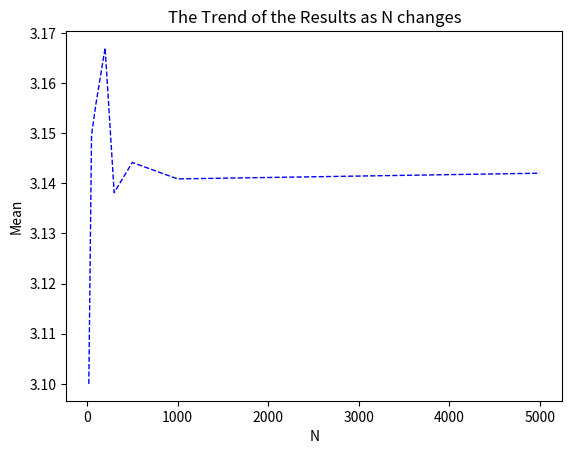
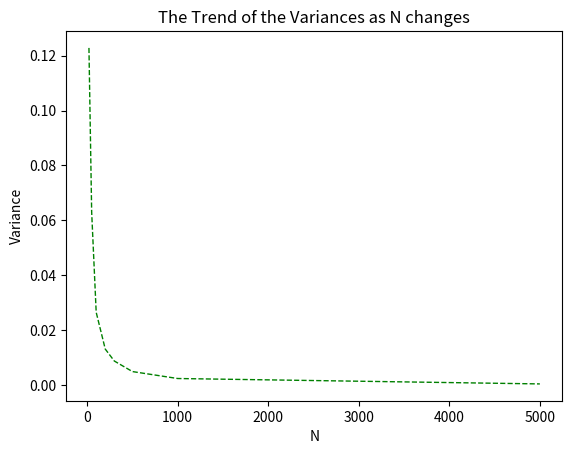

These figures' Python source, in order:
import random
import numpy as np
import csv
import matplotlib.pyplot as plt


def cal_pi():
    # read user's input
    num_of_points = [20, 50, 100, 200, 300, 500, 1000, 5000]
    # csv version
    csv_file = open("Question1.csv", "w")
    writer = csv.writer(csv_file)
    writer.writerow(['number of points', 'mean', 'variance'])
    # arrays
    mean_array = []
    var_array = []
    # 8 n
    for i in range(8):
        # plt.figure(i, figsize=(4, 4))
        temp = []
        # 20 times
        for t in range(100):
            inside = 0
            for j in range(num_of_points[i]):
                x = random.random()
                y = random.random()
                # inside the quarter of circle
                if x*x+y*y <= 1:
                    inside = inside + 1
                    # plot the discrete random points in the circle
                    # plt.plot(x, y, 'ro', color="red")
                # else:
                    # plt.plot(x, y, 'ro', color="blue")
            pi = inside * 4 / num_of_points[i]
            temp.append(pi)
        mean_array.append(np.mean(temp))
        var_array.append(np.var(temp))
        row = [num_of_points[i], mean_array[len(mean_array) - 1], var_array[len(var_array) - 1]]
        writer.writerow(row)
    csv_file.close()
    # calculation finished
    # the following is plotting the figure
    plt.figure(1)
    plt.title("The Trend of the Results as N changes")
    plt.plot(num_of_points, mean_array, "b--", linewidth = 1)
    plt.xlabel("N")  # X轴标签
    plt.ylabel("Mean")  # Y轴标签
    plt.savefig('Q1_Mean.png')
    plt.figure(2)
    plt.title("The Trend of the Variances as N changes")
    plt.plot(num_of_points, var_array, "g--", linewidth = 1)
    plt.xlabel("N")  # X轴标签
    plt.ylabel("Variance")  # Y轴标签
    plt.savefig('Q1_Variance.png')


cal_pi()
